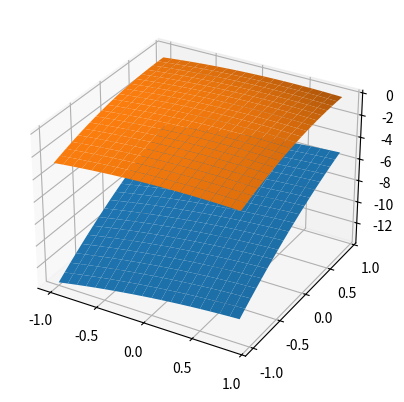

Write the Python code that produced this figure.
import matplotlib.pyplot as plt
import numpy as np
import scipy as sc
import matplotlib

mu_1 = np.array([0.4, 0.8])
mu_2 = np.array([1.5, 2.7])
p_omega_1 = 0.95
p_omega_2 = 0.05

sigma = np.array([[1.5, 0], [0, .8]])
x = np.array([1, 0])
x_0 = np.arange(-1, 1, .1)
x_1 = np.arange(-1, 1, .1)
x_0, x_1 = np.meshgrid(x_0, x_1)


def distribution_prices(x, mu, sigma):
    d = mu.shape[0]
    p = np.zeros(x.shape[0])
    p = 1 / (pow((2 * np.pi), (d / 2)) * np.sqrt(np.linalg.det(sigma))) * np.exp(
        -0.5 * np.matmul(np.matmul(np.transpose(x - mu), np.linalg.inv(sigma)), (x - mu)))
    # for i in range(x.shape[0]):
    #     p[i] = 1 / (pow((2 * np.pi), (d / 2)) * np.sqrt(np.linalg.det(sigma))) * np.exp(
    #         -0.5 * np.matmul(np.matmul(x[:, i] - mu, np.transpose(sigma)), (x[:, i] - mu)))
    return p


# print(distribution_prices(x, mu_1, sigma))


def probability_distribution(x, mu_1, mu_2, sigma_1, sigma_2):
    d = mu_1.shape[0]

    probability_distrib = np.array([])

    for i in range(x.shape[0] - 1):
        for j in range(x.shape[1] - 1):
            probability_distrib = np.append(probability_distrib,
                                            1 / (pow((2 * np.pi), (d / 2)) * np.sqrt(np.linalg.det(sigma))) * np.exp(
                                                -0.5 * np.matmul(
                                                    np.matmul(np.transpose(x[i, j] - mu_1), np.linalg.inv(sigma)),
                                                    (x[i, j] - mu_1))) + 1 / (
                                                    pow((2 * np.pi), (d / 2)) * np.sqrt(np.linalg.det(sigma))) * np.exp(
                                                -0.5 * np.matmul(
                                                    np.matmul(np.transpose(x[i, j] - mu_2), np.linalg.inv(sigma)),
                                                    (x[i, j] - mu_2))))

    return probability_distrib


# print(probability_distribution(np.array([x_0,x_1]).transpose(),mu_1,mu_2,sigma,sigma))


def discriminant_function(x_0, x_1, mu, sigma, a_priori):
    g = np.zeros([x_0.shape[0], x_0.shape[1]])

    for i in range(x_0.shape[0]):
        for j in range(x_1.shape[0]):
            g[i][j] = -0.5 * np.matmul(np.matmul(np.transpose(np.subtract([x_0[i][j], x_1[i][j]],mu)), np.linalg.inv(sigma)),
                                       (np.subtract([x_0[i][j], x_1[i][j]],mu))) + np.log(a_priori)

    return g


fig, ax = plt.subplots(subplot_kw={"projection": "3d"})

x = discriminant_function(x_0, x_1, mu_2, sigma, p_omega_2)
y = discriminant_function(x_0, x_1, mu_1, sigma, p_omega_1)

fig = plt.figure()
fig.add_subplot()
surf = ax.plot_surface(x_0, x_1, x)
surf = ax.plot_surface(x_0, x_1, y)

ax = plt.axes(projection='3d')
ax.set_xlabel('x')
ax.set_ylabel('y')
ax.set_zlabel('z')
plt.show()


def bayes_error(p_omega_1, p_omega_2, mu_1, mu_2, sigma):
    case_1 = discriminant_function(x, mu_1, sigma, p_omega_1)
    case_2 = discriminant_function(x, mu_2, sigma, p_omega_2)

    # case =
    pass


